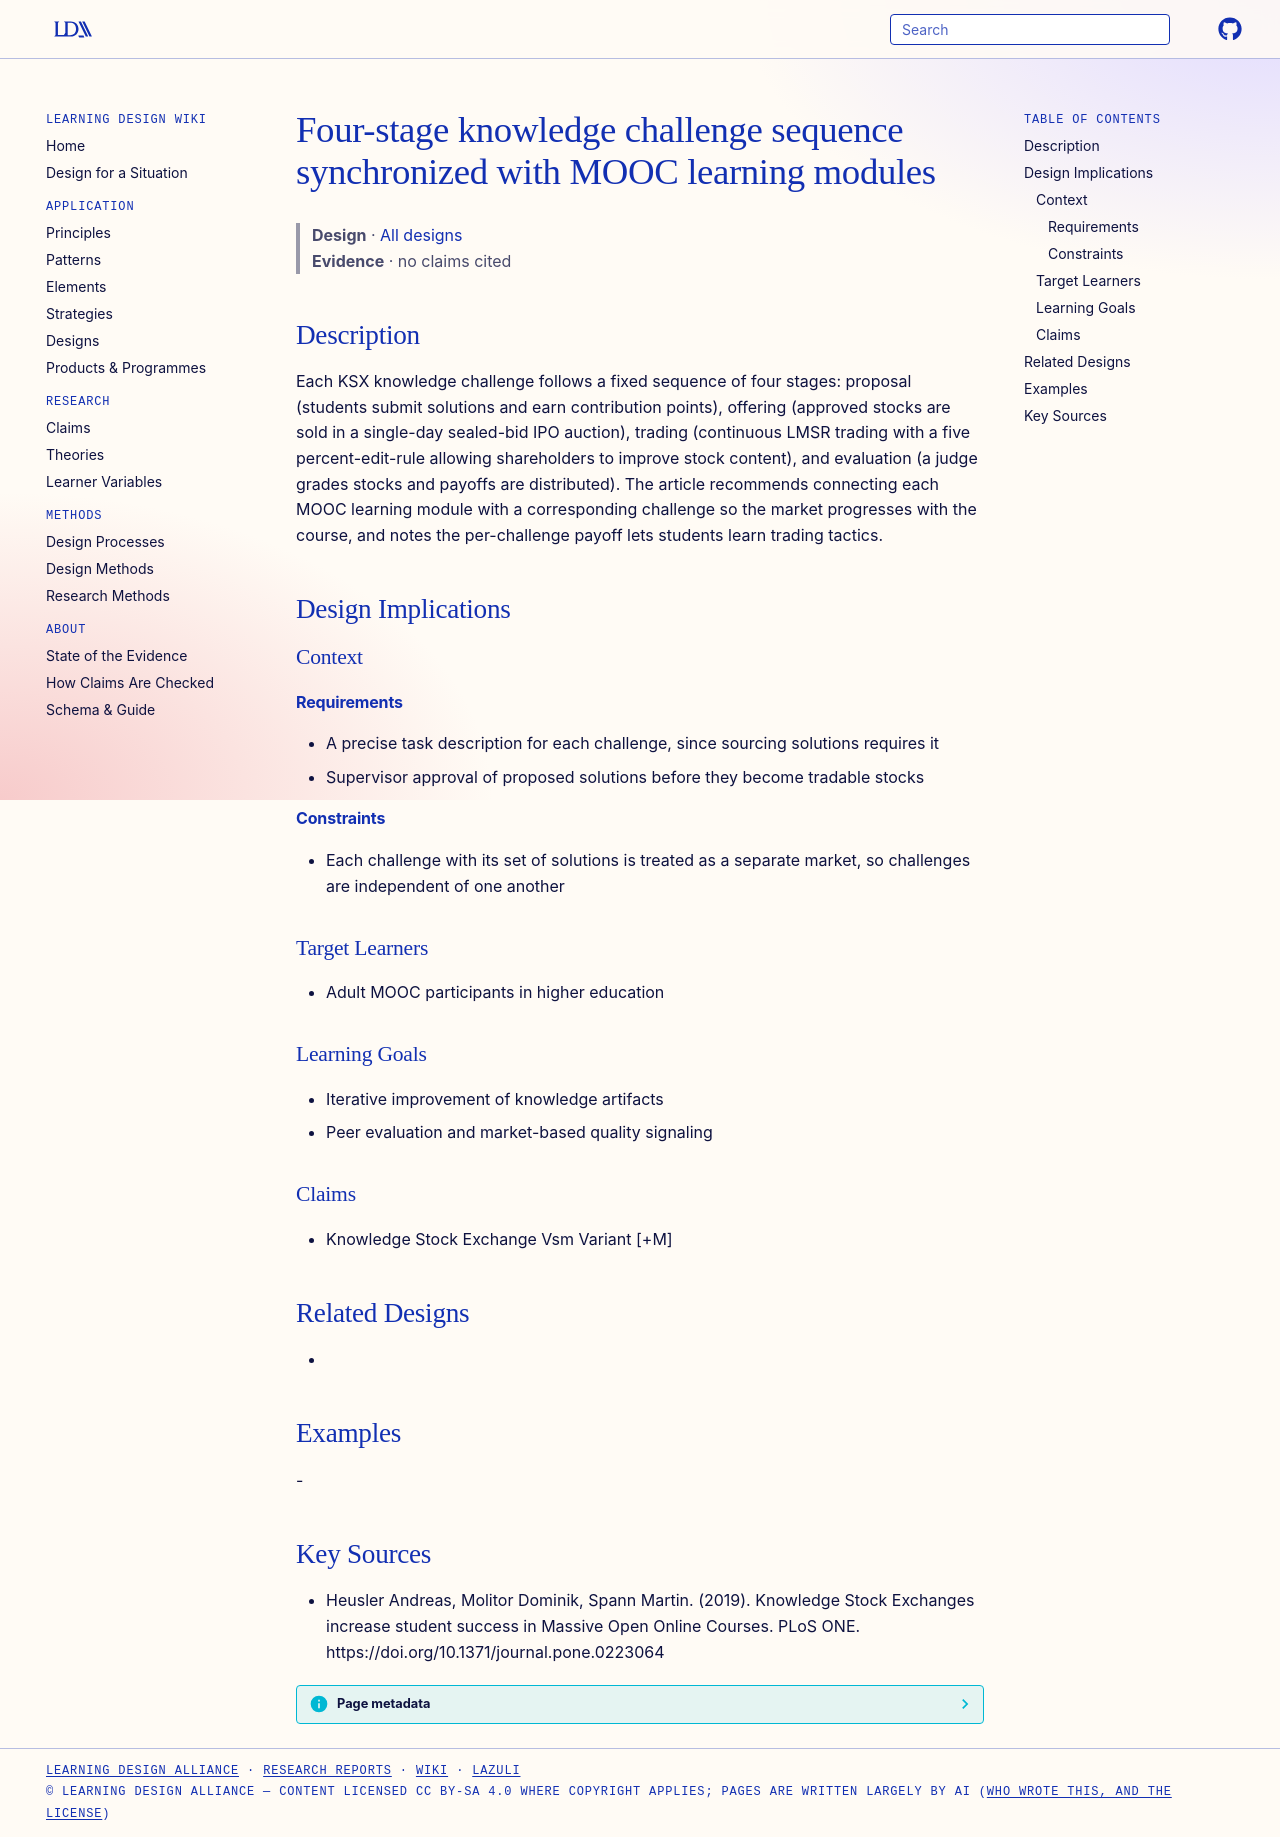

repository: Learning-Design-Alliance/learning-wiki · page: designs/ksx-four-stage-challenge-sequence/index.html · generator: mkdocs

---
type: design
id: ksx-four-stage-challenge-sequence
title: Four-stage knowledge challenge sequence synchronized with MOOC learning modules
description: "Each KSX knowledge challenge follows a fixed sequence of four stages: proposal (students submit solutions and earn contribution points), offering (approved stocks are sold in a single-day sealed-bid IPO auction), trad..."
status: review
generated:
  by: "process:settle-candidates"
  at: 2026-11-08
sources:
  - id: heusler-andreas-2019
    resource: "https://doi.org/10.1371/journal.pone.0223064"
    title: "Heusler Andreas, Molitor Dominik, Spann Martin. (2019). Knowledge Stock Exchanges increase student success in Massive Open Online Courses. PLoS ONE. https://doi.org/10.1371/journal.pone.0223064"
    author: Heusler Andreas, Molitor Dominik, Spann Martin
---

# Four-stage knowledge challenge sequence synchronized with MOOC learning modules

> **Design** · [All designs](index.md)
> **Evidence** · no claims cited

## Description
Each KSX knowledge challenge follows a fixed sequence of four stages: proposal (students submit solutions and earn contribution points), offering (approved stocks are sold in a single-day sealed-bid IPO auction), trading (continuous LMSR trading with a five percent-edit-rule allowing shareholders to improve stock content), and evaluation (a judge grades stocks and payoffs are distributed). The article recommends connecting each MOOC learning module with a corresponding challenge so the market progresses with the course, and notes the per-challenge payoff lets students learn trading tactics.

## Design Implications

### Context
#### Requirements
- A precise task description for each challenge, since sourcing solutions requires it
- Supervisor approval of proposed solutions before they become tradable stocks
#### Constraints
- Each challenge with its set of solutions is treated as a separate market, so challenges are independent of one another

### Target Learners
- Adult MOOC participants in higher education

### Learning Goals
- Iterative improvement of knowledge artifacts
- Peer evaluation and market-based quality signaling

### Claims
- Knowledge Stock Exchange Vsm Variant [+M]

## Related Designs
- 

## Examples
-

## Key Sources
- Heusler Andreas, Molitor Dominik, Spann Martin. (2019). Knowledge Stock Exchanges increase student success in Massive Open Online Courses. PLoS ONE. https://doi.org/10.1371/journal.pone.0223064
